Image classification data set "dataset" (SumukhaBKashyap/inspectra--autonomus-quality-inspection- on GitHub). Class labels (2): nuts, washers.

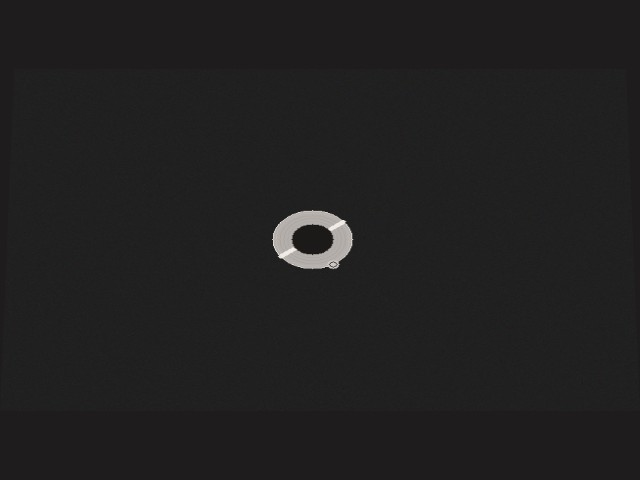
Label: washers

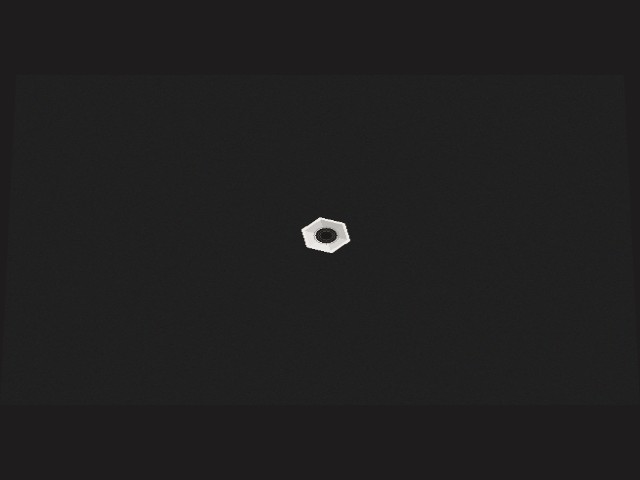
Label: nuts

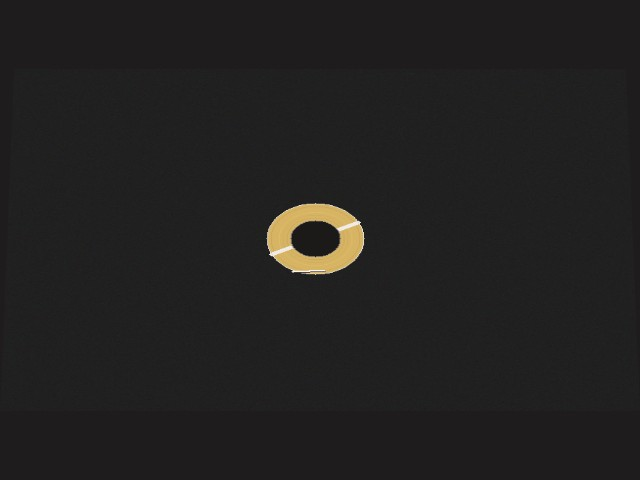
Label: washers

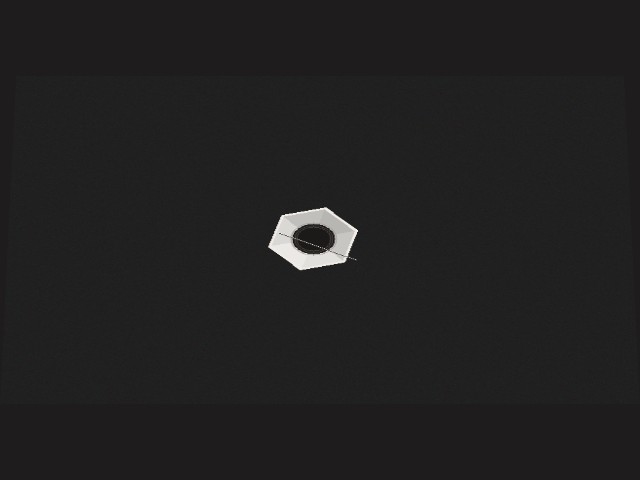
Label: nuts

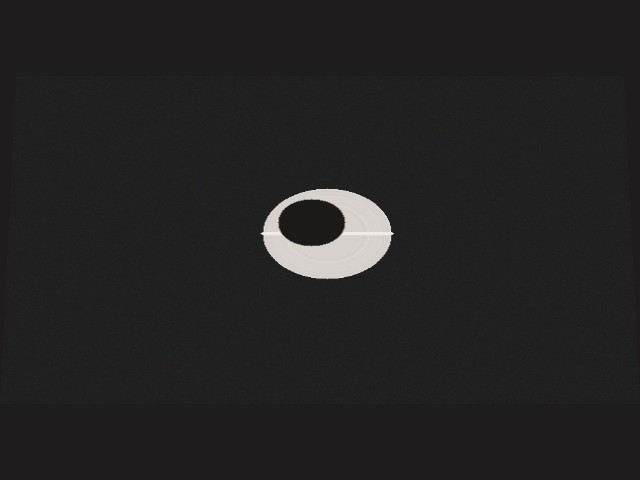
Label: washers

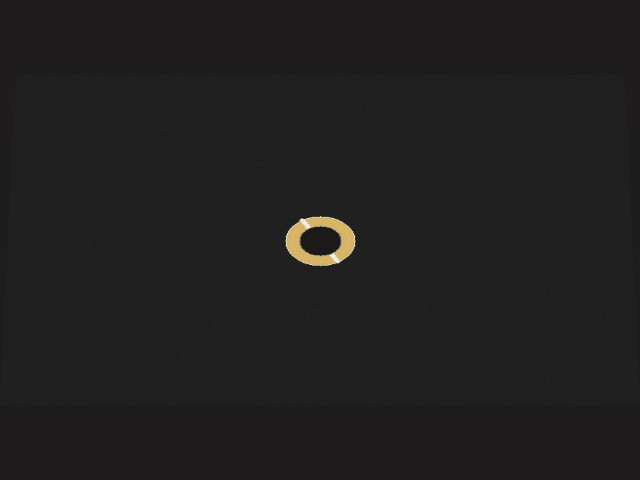
Label: washers
